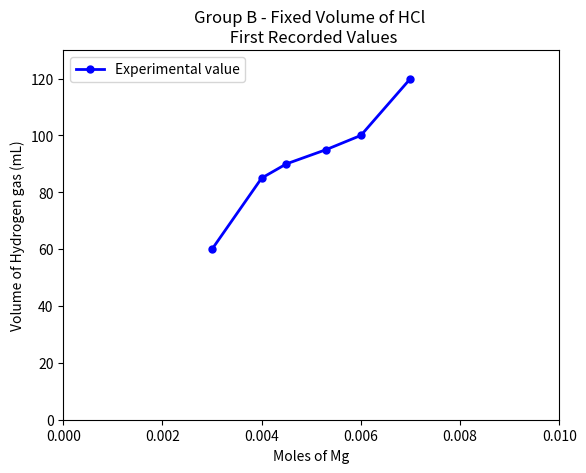

Write the Python code that produced this figure.
import matplotlib.pyplot as plt


#FIRST VALUES
#THEORETICAL
#Moles of Mg
x2 = [.003,.004,.005,.005,.006,.007]
# corresponding y axis values
y2 = [67.2,89.6,112,112,112,112]

# x axis values
#Moles of HCl
x = [.003,.004,.0045,.0053,.006,.007]
# corresponding y axis values
y = [60,85,90,95,100,120]

# plotting the points
plt.plot(x, y, color='blue', linestyle='solid', linewidth = 2,
         marker='o', markerfacecolor='blue', markersize=5)


#plt.plot(x2,y2, color='grey', linestyle='dashed', linewidth = 1,
#         marker ='o', markerfacecolor='grey', markersize=5)


plt.legend(['Experimental value', 'Theoretical value'])



# setting x and y axis range
plt.xlim(.000,.010)
plt.ylim(0,130)

# naming the x axis
plt.xlabel('Moles of Mg')
# naming the y axis
plt.ylabel('Volume of Hydrogen gas (mL)')

# giving a title to my graph
plt.title('Group B - Fixed Volume of HCl \n First Recorded Values')

# function to show the plot
plt.show()
